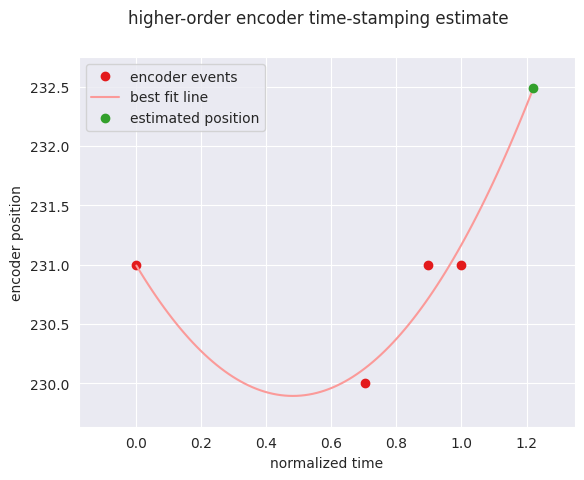

Write the Python code that produced this figure.
#!/usr/bin/env python3
# -*- coding: utf-8 -*-

# Run this in ipython so showing the plot will not be closed after script
# terminates

import numpy as np
import matplotlib.pyplot as plt
import seaborn as sns

# Set event list, polynomial order, and tcf here.
# Events and tcf should be obtained from gdb where events is m_events and tcf is
# the penultimate element in m_T.
events = [
    (1036576445, 231),
    (1039820838, 230),
    (1040716285, 231),
    (1041189261, 231),
    ]
tcf = 1.22134912
polyorder = 3
##############################################################################

eventlength = len(events)
print("encoder events: {0}".format(eventlength))
print("polynomial order {0}:\n".format(polyorder))

t, x = zip(*events)
t = np.array(t)
x = np.array(x)

t = t - t[0] # redefine zero time
alpha = 1/(t[-1] - t[0])
t = alpha*t # scale time values
print("alpha = {0}".format(alpha))

A = np.ones((eventlength, polyorder))
A[:, -2] = np.array(t)
for i in reversed(range(0, A.shape[1] - 2)):
    A[:, i] = A[:, i + 1] * A[:, -2]
B = np.array(x)
print("time stamp matrix A =\n{0}".format(A))
print("position vector B = {0}".format(B))

P = np.linalg.lstsq(A, B)[0]
print("polynomial coefficients P = {0}".format(P))

#tc = tcf/alpha + events[0][0]
#print("tc = {0}".format(tc))
T = np.ones(polyorder)
for i in reversed(range(0, T.shape[0] - 1)):
    T[i] = tcf * T[i + 1]

print("time vector T = {0}".format(T))
print("position = {0}".format(np.dot(P, T)))

# get non-ugly colors
colors = sns.color_palette("Paired")
sns.set_style('darkgrid')

fig, ax = plt.subplots()
# print encoder events
ax.plot(t, x, 'o', color=colors[5])
x0, x1, y0, y1 = plt.axis()

# plot best fit line
t_fit = np.linspace(0, tcf, 100)
p_fit = np.poly1d(P)
y_fit = p_fit(t_fit)
ax.plot(t_fit, y_fit, color=colors[4])

# plot estimated position
ax.plot(tcf, y_fit[-1], 'o', color=colors[3])

# fit axes
x1 = tcf
y1 = max(y1, max(y_fit))
y0 = min(y0, min(y_fit))
x_plot_margin = 0.1 * (x1 - x0)
y_plot_margin = 0.1 * (y1 - y0)
plt.axis((x0 - x_plot_margin,
          x1 + x_plot_margin,
          y0 - y_plot_margin,
          y1 + y_plot_margin))

plt.legend(['encoder events', 'best fit line', 'estimated position'], loc=0)
ax.set_xlabel('normalized time')
ax.set_ylabel('encoder position')
fig.suptitle('higher-order encoder time-stamping estimate')
plt.show(block=False)
